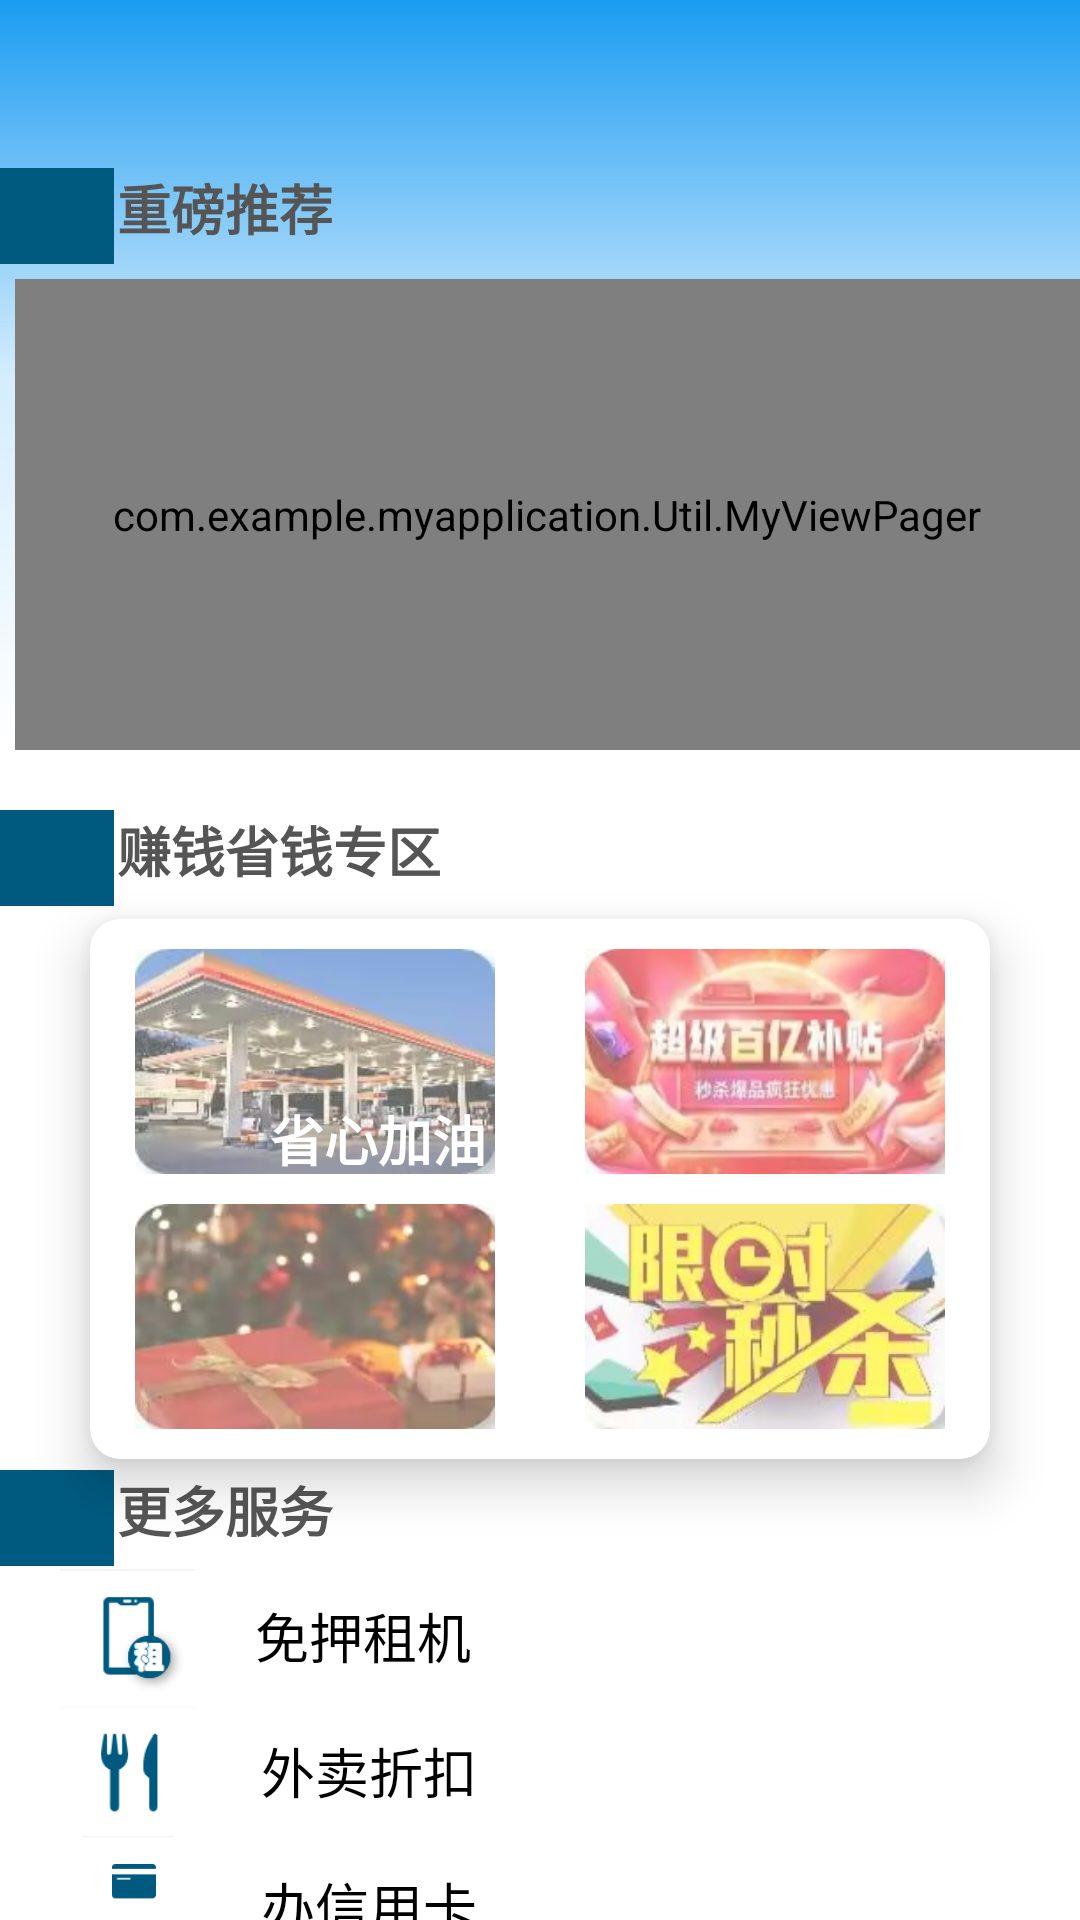

Android layout source for this screen:
<!-- AndroidManifest.xml: application theme Theme.MyApplication -->
<!-- res/layout/fragment_dashboard.xml -->
<?xml version="1.0" encoding="utf-8"?>
<RelativeLayout xmlns:android="http://schemas.android.com/apk/res/android"
    xmlns:app="http://schemas.android.com/apk/res-auto"
    xmlns:tools="http://schemas.android.com/tools"
    android:layout_width="360dp"
    android:layout_height="800dp"
    android:background="@color/white"
    tools:context=".Util.ui.dashboard.DashboardFragment">



    <RelativeLayout
        android:id="@+id/v_01"
        android:layout_width="match_parent"
        android:layout_height="250dp"
        android:background="@drawable/color2" >

        <androidx.appcompat.widget.Toolbar
       android:id="@+id/t1head"
       android:layout_width="match_parent"
       android:layout_height="wrap_content"
       app:titleTextAppearance="@style/TitleText"
       app:subtitleTextAppearance="@style/SubTitleText"
       />
        <TextView
            android:id="@+id/t_03"
            android:layout_below="@+id/t1head"
            android:layout_width="match_parent"
            android:layout_height="wrap_content"
            android:text="         重磅推荐"
            android:textColor="#555555"
            android:textSize="18sp"
            android:textStyle="bold" />

        <View
        android:id="@+id/v_02"
        android:layout_width="38dp"
        android:layout_height="32dp"
        android:layout_alignTop="@+id/t_03"
        android:background="#005A80" />

        <com.example.myapplication.Util.MyViewPager
            android:id="@+id/content_pager"
            android:layout_width="360dp"
            android:layout_height="197dp"
            tools:ignore="MissingClass,MissingConstraints"
            android:layout_below="@+id/v_02"
            android:layout_marginLeft="5dp"
            android:layout_marginTop="5dp"/>

        <LinearLayout
            android:id="@+id/points_container"
            android:layout_width="match_parent"
            android:layout_height="15dp"
            android:gravity="center"
            android:orientation="horizontal"
            android:layout_alignParentTop="true"
            android:layout_marginTop="680px">

        </LinearLayout>


    </RelativeLayout>






    <View
        android:id="@+id/v_03"
        android:layout_below="@id/v_01"
        android:layout_alignParentTop="true"
        android:layout_marginTop="270dp"
        android:layout_width="38dp"
        android:layout_height="32dp"
        android:background="#005A80" />

    <TextView
        android:id="@+id/t_04"
        android:layout_below="@+id/v_01"
        android:layout_width="match_parent"
        android:layout_height="wrap_content"
        android:text="         赚钱省钱专区"
        android:textColor="#555555"
        android:textSize="18sp"
        android:textStyle="bold"
        android:layout_alignParentTop="true"
        android:layout_marginTop="270dp"/>

    <View
        android:id="@+id/v_04"
        android:layout_below="@id/v_03"
        android:layout_alignParentTop="true"
        android:layout_marginTop="490dp"
        android:layout_width="38dp"
        android:layout_height="32dp"
        android:background="#005A80" />

    <androidx.cardview.widget.CardView
        android:id="@+id/card1"
        android:layout_width="300dp"
        android:layout_height="180dp"
        app:cardElevation="10dp"
        app:cardCornerRadius="10dp"
        app:cardBackgroundColor="#FFFFFF"
        android:layout_below="@id/t_04"
        android:layout_marginLeft="30dp"
        android:layout_marginTop="10dp">

        <RelativeLayout
            android:layout_width="match_parent"
            android:layout_height="match_parent">

            <ImageView
                android:id="@+id/v_05"
                android:layout_width="120dp"
                android:layout_height="75dp"
                android:src="@drawable/pic_07"
                android:scaleType="fitXY"
                android:layout_alignParentLeft="true"
                android:layout_marginTop="10dp"
                android:layout_marginLeft="15dp"/>
            <TextView
                android:layout_width="match_parent"
                android:layout_height="match_parent"
                android:text="省心加油"
                android:textColor="@color/white"
                android:layout_marginTop="60dp"
                android:layout_marginLeft="60dp"
                android:textStyle="bold"
                android:textSize="18sp"
                />

            <ImageView
                android:id="@+id/v_06"
                android:layout_width="120dp"
                android:layout_height="75dp"
                android:src="@drawable/pic_09"
                android:scaleType="fitXY"
                android:layout_alignParentRight="true"
                android:layout_marginTop="10dp"
                android:layout_marginRight="15dp"/>

            <ImageView
                android:id="@+id/v_07"
                android:layout_width="120dp"
                android:layout_height="75dp"
                android:src="@drawable/pic_08"
                android:layout_marginLeft="15dp"
                android:scaleType="fitXY"
                android:layout_alignParentBottom="true"
                android:layout_marginBottom="10dp"/>

            <ImageView
                android:id="@+id/v_08"
                android:layout_width="120dp"
                android:layout_height="75dp"
                android:src="@drawable/pic_10"
                android:layout_alignParentBottom="true"
                android:scaleType="fitXY"
                android:layout_alignParentRight="true"
                android:layout_marginBottom="10dp"
                android:layout_marginRight="15dp"/>


        </RelativeLayout>



    </androidx.cardview.widget.CardView>

    <TextView
        android:id="@+id/t_05"
        android:layout_width="match_parent"
        android:layout_height="wrap_content"
        android:layout_below="@+id/t_04"
        android:layout_alignParentStart="true"
        android:layout_alignParentTop="true"
        android:layout_marginTop="490dp"
        android:text="         更多服务"
        android:textColor="#555555"
        android:textSize="18sp"
        android:textStyle="bold" />

    <ImageView
        android:id="@+id/v_09"
        android:layout_below="@id/v_04"
        android:layout_width="45dp"
        android:layout_height="45dp"
        android:src="@drawable/pic_03"
        android:layout_alignParentLeft="true"
        android:layout_marginLeft="20dp"/>

    <TextView
        android:id="@+id/t_07"
        android:layout_below="@+id/t_05"
        android:layout_width="match_parent"
        android:layout_height="25dp"
        android:text="免押租机"
        android:textColor="@color/black"
        android:textSize="18sp"
        android:gravity="center_vertical|left"

        android:layout_toRightOf="@+id/v_09"
        android:layout_alignTop="@+id/v_09"
        android:layout_marginLeft="20dp"
        android:layout_marginTop="10dp"
        />

    <ImageView
        android:id="@+id/v_10"
        android:layout_below="@+id/v_09"
        android:layout_width="45dp"
        android:layout_height="45dp"
        android:src="@drawable/pic_04"
        android:layout_alignParentLeft="true"
        android:layout_marginLeft="20dp"/>

    <TextView
        android:id="@+id/t_08"
        android:layout_below="@id/t_07"
        android:layout_width="match_parent"
        android:layout_height="25dp"
        android:gravity="center_vertical|left"
        android:textColor="@color/black"
        android:text="外卖折扣"
        android:layout_marginTop="10dp"
        android:layout_alignTop="@+id/v_10"
        android:layout_toRightOf="@+id/v_10"
        android:textSize="18sp"
        android:layout_marginLeft="22dp"/>

    <ImageView
        android:id="@+id/v_11"
        android:layout_below="@+id/v_10"
        android:layout_width="45dp"
        android:layout_height="45dp"
        android:src="@drawable/pic_05"
        android:layout_alignParentLeft="true"
        android:layout_marginLeft="20dp"/>

    <TextView
        android:id="@+id/t_09"
        android:layout_below="@id/t_08"
        android:layout_width="match_parent"
        android:layout_height="25dp"
        android:text="办信用卡"
        android:textSize="18sp"
        android:textColor="@color/black"
        android:layout_toRightOf="@+id/v_11"
        android:gravity="center_vertical|left"
        android:layout_alignTop="@+id/v_11"
        android:layout_marginTop="10dp"
        android:layout_marginLeft="22dp"/>

    <ImageView
        android:id="@+id/v_12"
        android:layout_below="@id/v_11"
        android:layout_width="45dp"
        android:layout_height="45dp"
        android:src="@drawable/pic_06"
        android:layout_alignParentLeft="true"
        android:layout_marginLeft="20dp"/>

    <TextView
        android:id="@+id/t_10"
        android:layout_width="match_parent"
        android:layout_height="25dp"
        android:layout_below="@id/t_09"
        android:layout_marginLeft="20dp"
        android:layout_toRightOf="@+id/v_12"
        android:gravity="center_vertical|left"
        android:layout_marginTop="10dp"
        android:layout_alignTop="@+id/v_12"
        android:text="生活缴费"
        android:textColor="@color/black"
        android:textSize="18dp" />





</RelativeLayout>
<!-- resources referenced by this layout -->
<resources>
  <color name="black">#FF000000</color>
  <color name="white">#FFFFFFFF</color>
  <!-- drawable color2 (drawable) -->
  <?xml version="1.0" encoding="utf-8"?>
  <shape xmlns:android="http://schemas.android.com/apk/res/android">
  
      
  
      
  
      
  
      
  
      
  
      <gradient
          android:startColor="@color/white"
          android:endColor="#1A9CF1"
          android:centerColor="#301A9CF1"
          android:type="linear"
          android:angle="90" />
   m
      <corners android:radius="0dp" />
  
  
  </shape>
  <!-- drawable pic_03: png bitmap (drawable, 3136 bytes) -->
  <!-- drawable pic_04: png bitmap (drawable, 1578 bytes) -->
  <!-- drawable pic_05: png bitmap (drawable, 687 bytes) -->
  <!-- drawable pic_06: png bitmap (drawable, 1135 bytes) -->
  <!-- drawable pic_07: jpg bitmap (drawable, 10389 bytes) -->
  <!-- drawable pic_08: jpg bitmap (drawable, 7196 bytes) -->
  <!-- drawable pic_09: jpg bitmap (drawable, 9859 bytes) -->
  <!-- drawable pic_10: jpg bitmap (drawable, 11082 bytes) -->
  <style name="SubTitleText">
      <item name="android:textSize">10sp</item>
      </style>
  <style name="TitleText">
      <item name="android:textSize">20sp</item>
      <item name="android:textStyle">bold</item>
      </style>
  <style name="Theme.MyApplication" parent="Theme.MaterialComponents.DayNight.DarkActionBar.Bridge">
          
          <item name="colorPrimary">@color/purple_500</item>
          <item name="colorPrimaryVariant">@color/purple_700</item>
          <item name="colorOnPrimary">@color/white</item>
          
          <item name="colorSecondary">@color/teal_200</item>
          <item name="colorSecondaryVariant">@color/teal_700</item>
          <item name="colorOnSecondary">@color/black</item>
          
          <item name="android:statusBarColor">?attr/colorPrimaryVariant</item>
          
      </style>
  <color name="purple_500">#FF6200EE</color>
  <color name="purple_700">#FF3700B3</color>
  <color name="teal_200">#FF03DAC5</color>
  <color name="teal_700">#FF018786</color>
</resources>
